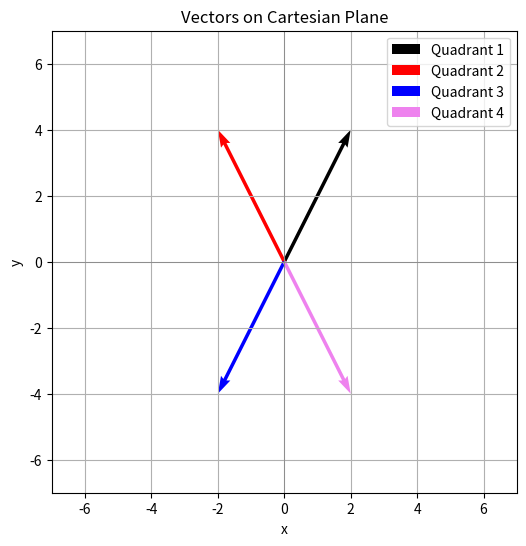

Reproduce this figure in Python.
import numpy as np
import matplotlib.pyplot as plt

x = np.array([2, 4])
move_up = 1.7
move_down = 0.3

matrix_a = np.array([[1, 0], [0, 1]])
matrix_b = np.array([[-1, 0], [0, 1]])
matrix_c = np.array([[-1, 0], [0, -1]])
matrix_d = np.array([[1, 0], [0, -1]])

shift_1_quadrant = np.dot(matrix_a, x)
shift_2_quadrant = np.dot(matrix_b, x)
shift_3_quadrant = np.dot(matrix_c, x)
shift_4_quadrant = np.dot(matrix_d, x)


# Plot
plt.figure(figsize=(6, 6))
plt.title("Vectors on Cartesian Plane")
plt.xlabel("x")
plt.ylabel("y")
plt.xlim(-7, 7)
plt.ylim(-7, 7)
plt.axhline(0, color='gray', linewidth=0.5)
plt.axvline(0, color='gray', linewidth=0.5)
plt.grid(True)

# Plot vectors
def plot_vector(start, end, color, label):
    plt.quiver(start[0], start[1], end[0] - start[0], end[1] - start[1], 
               angles='xy', scale_units='xy', scale=1, color=color, label=label)

plot_vector([0, 0], shift_1_quadrant, 'black', "Quadrant 1")
plot_vector([0, 0], shift_2_quadrant, 'red', "Quadrant 2")
plot_vector([0, 0], shift_3_quadrant, 'blue', "Quadrant 3")
plot_vector([0, 0], shift_4_quadrant, 'violet', "Quadrant 4")

plt.legend()
plt.show()
